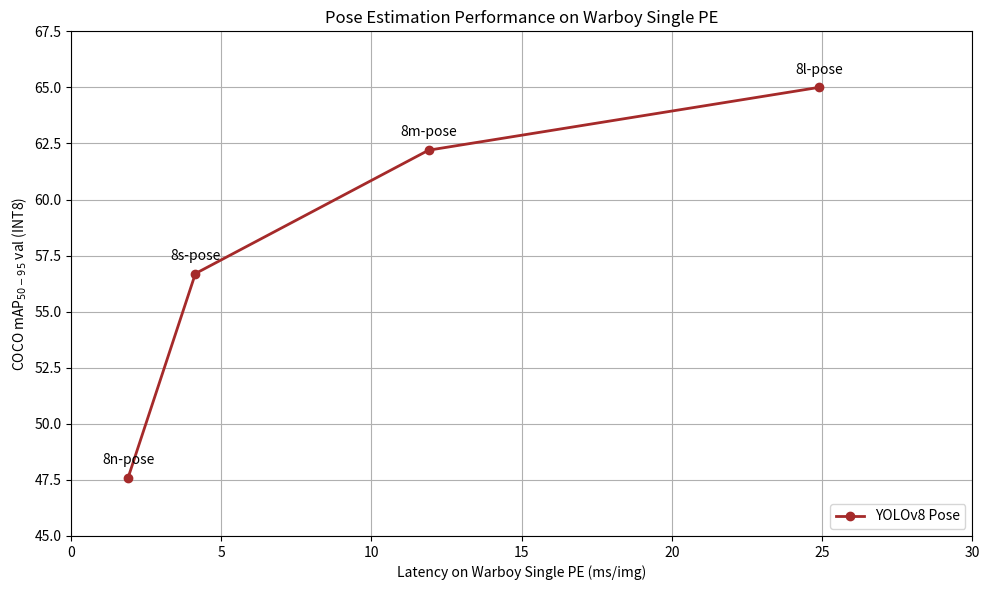

Source code (Python): (Note: this script raises an exception after producing the figure.)
import matplotlib.pyplot as plt
import numpy as np

# yolo 모델 버전별 데이터
yolov8_pose = ["8n-pose", "8s-pose", "8m-pose", "8l-pose"]
yolov8_pose_mAP = [47.6, 56.7, 62.2, 65.0]
yolov8_pose_latency = [1.90, 4.14, 11.9, 24.89]

# 그래프 스타일
plt.figure(figsize=(10, 6))

plt.plot(
    yolov8_pose_latency,
    yolov8_pose_mAP,
    marker="o",
    color="brown",
    linewidth=2,
    label="YOLOv8 Pose",
)
for i, label in enumerate(yolov8_pose):
    plt.annotate(
        label,
        (yolov8_pose_latency[i], yolov8_pose_mAP[i]),
        textcoords="offset points",
        xytext=(0, 10),
        ha="center",
    )

# 축 및 제목 설정
plt.xlabel("Latency on Warboy Single PE (ms/img)")
plt.ylabel("COCO mAP$_{50-95}$ val (INT8)")
plt.title("Pose Estimation Performance on Warboy Single PE")

plt.xticks(np.arange(0, 31, 5))
plt.yticks(np.arange(45, 68, 2.5))

plt.grid(True)
plt.legend(loc="lower right")
plt.tight_layout()
plt.savefig("data/images/graph_single_pose.png", dpi=300)
plt.show()
